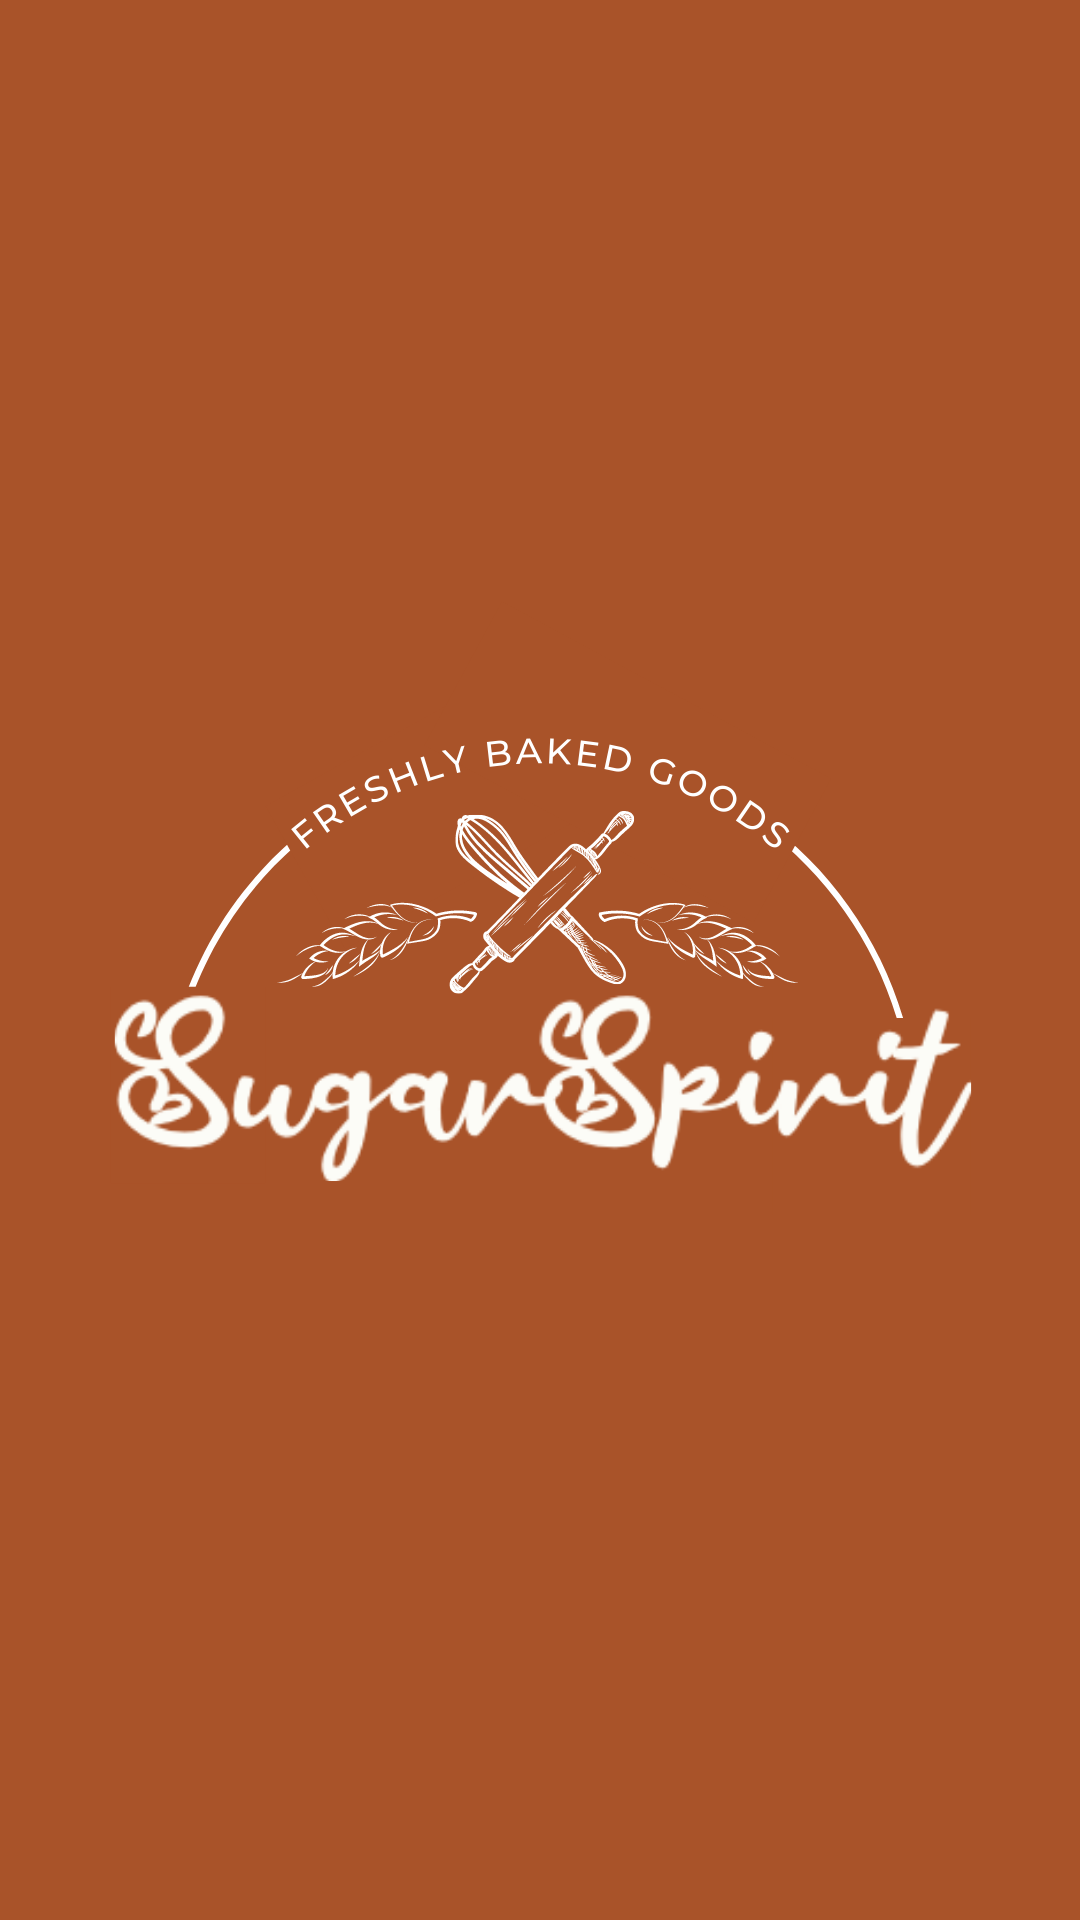

Android layout source for this screen:
<!-- AndroidManifest.xml: application theme Theme.Design.Light.NoActionBar -->
<!-- res/layout/activity_splash.xml -->
<?xml version="1.0" encoding="utf-8"?>
<androidx.constraintlayout.widget.ConstraintLayout
    xmlns:android="http://schemas.android.com/apk/res/android" android:layout_width="match_parent"
    android:layout_height="match_parent">

    <ImageView
        android:layout_width="match_parent"
        android:layout_height="match_parent"
        android:adjustViewBounds="true"
        android:scaleType="fitXY"
        android:src="@drawable/splash_sc" />

</androidx.constraintlayout.widget.ConstraintLayout>
<!-- resources referenced by this layout -->
<resources>
  <!-- drawable splash_sc: png bitmap (drawable, 156793 bytes) -->
</resources>
